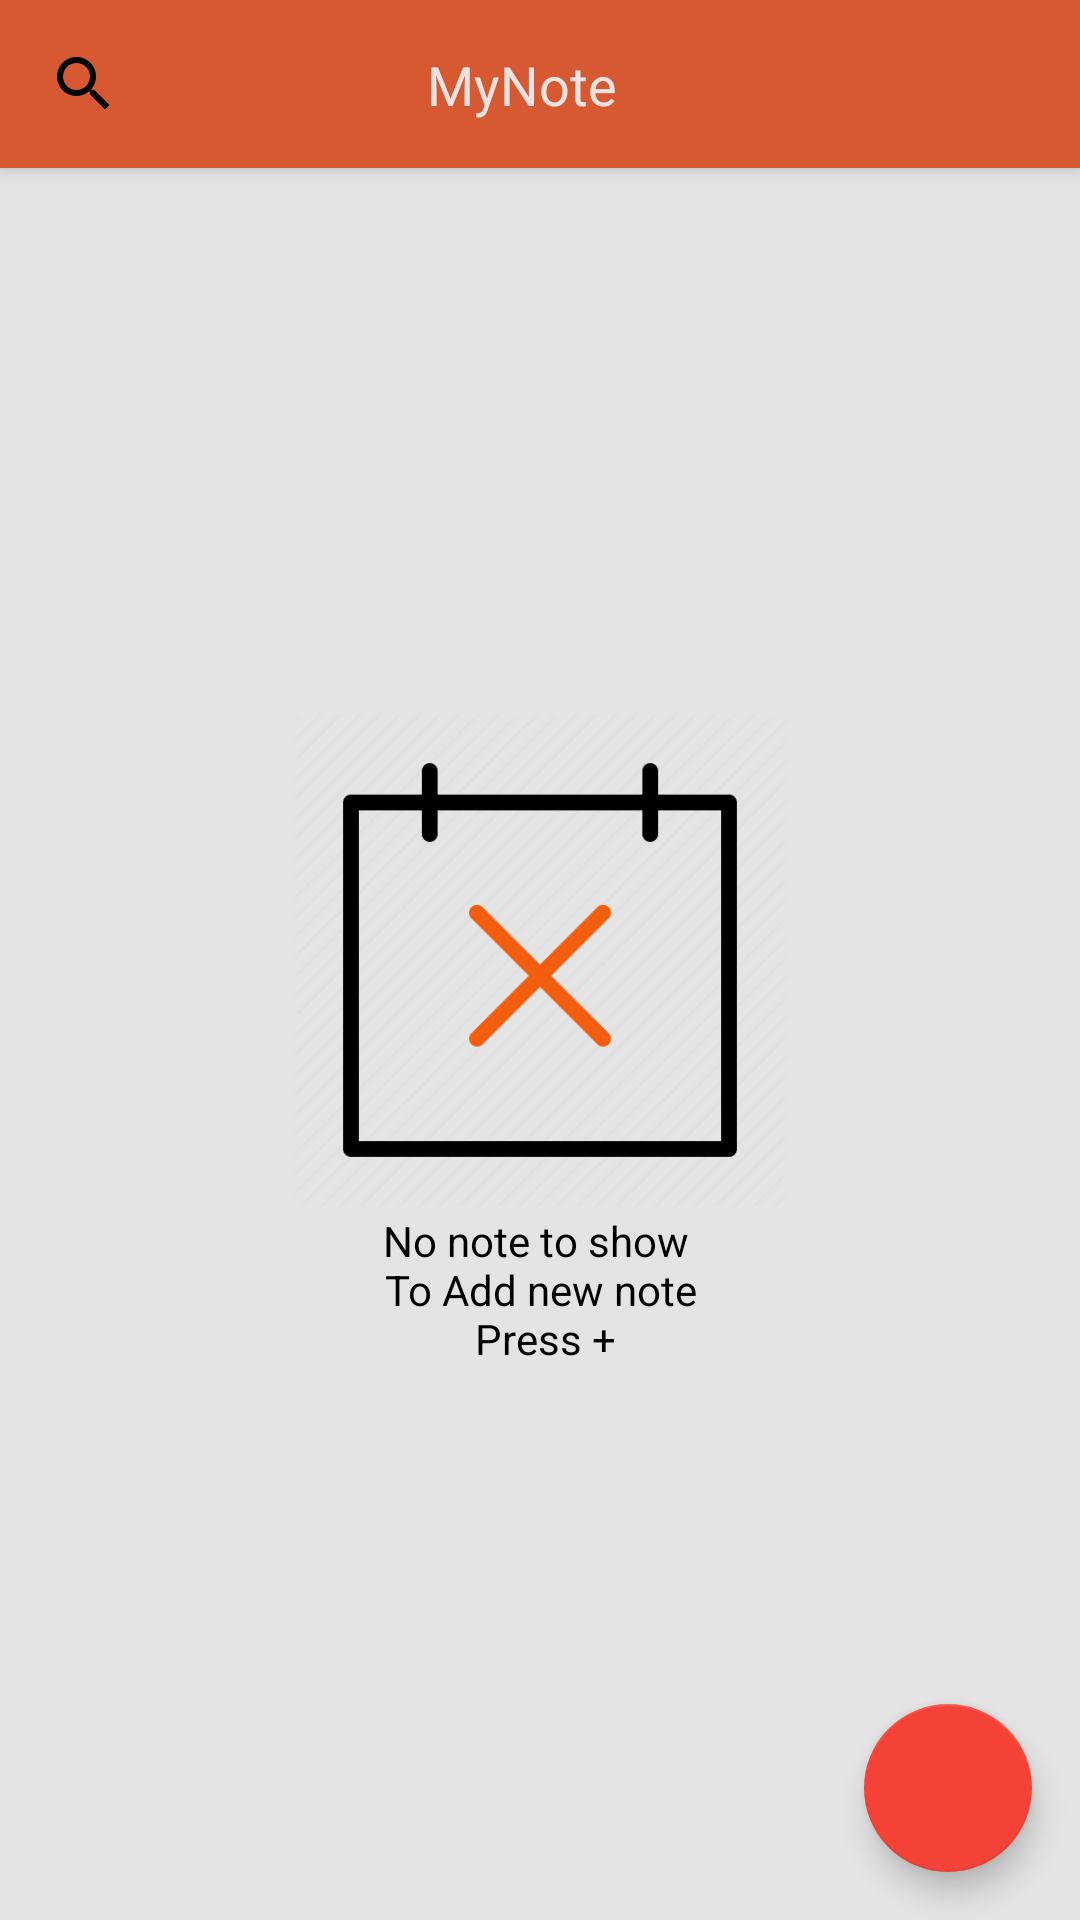

Produce the Android XML layout that renders to this screen, including the resource entries it uses.
<!-- AndroidManifest.xml: application theme Theme.MyNote -->
<!-- res/layout/activity_main.xml -->
<?xml version="1.0" encoding="utf-8"?>
<FrameLayout
    xmlns:android="http://schemas.android.com/apk/res/android"
    android:layout_width="match_parent"
    android:layout_height="match_parent"
    xmlns:app="http://schemas.android.com/apk/res-auto"
    xmlns:tools="http://schemas.android.com/tools">
<androidx.coordinatorlayout.widget.CoordinatorLayout
    android:layout_width="match_parent"
    android:layout_height="match_parent">

    <com.google.android.material.appbar.AppBarLayout
        android:id="@+id/appBarLayout"
        android:layout_width="match_parent"
        android:layout_height="wrap_content"
        >

        <androidx.appcompat.widget.Toolbar
            android:layout_width="match_parent"
            android:layout_height="56dp"
            android:background="#D65932"
            app:layout_scrollFlags="scroll|enterAlways">
            <androidx.constraintlayout.widget.ConstraintLayout
                android:layout_width="match_parent"
                android:layout_height="match_parent">

                <TextView
                    android:layout_width="wrap_content"
                    android:layout_height="wrap_content"
                    android:layout_gravity="center_horizontal"
                    android:text="@string/app_name"
                    android:textColor="#EDE3E3"
                    android:textSize="18sp"
                    app:layout_constraintBottom_toBottomOf="parent"
                    app:layout_constraintEnd_toEndOf="parent"
                    app:layout_constraintHorizontal_bias="0.45"
                    app:layout_constraintStart_toStartOf="@+id/search"
                    app:layout_constraintTop_toTopOf="parent" />

                <ImageButton
                    android:id="@+id/search"
                    android:layout_width="wrap_content"
                    android:layout_height="wrap_content"
                    android:background="#00FFFFFF"
                    android:contentDescription="@string/search"
                    android:src="@drawable/ic_baseline_search_24"
                    app:layout_constraintBottom_toBottomOf="parent"
                    app:layout_constraintStart_toStartOf="parent"
                    app:layout_constraintTop_toTopOf="parent" />
            </androidx.constraintlayout.widget.ConstraintLayout>
        </androidx.appcompat.widget.Toolbar>
    </com.google.android.material.appbar.AppBarLayout>
    <FrameLayout
        android:layout_width="match_parent"
        android:layout_height="match_parent"
        app:layout_behavior="@string/appbar_scrolling_view_behavior"
        >

        <androidx.recyclerview.widget.RecyclerView
            android:id="@+id/notes_list"
            android:layout_width="match_parent"
            android:layout_height="match_parent"
            android:background="#E4E4E4"
            app:layoutManager="StaggeredGridLayoutManager"
            tools:layout_editor_absoluteX="279dp"
            tools:layout_editor_absoluteY="355dp" />


    </FrameLayout>
</androidx.coordinatorlayout.widget.CoordinatorLayout>
    <androidx.constraintlayout.widget.ConstraintLayout
        android:layout_width="match_parent"
        android:layout_height="match_parent"
        >

        <TextView
            android:id="@+id/no_note_text"
            android:layout_width="wrap_content"
            android:layout_height="wrap_content"
            android:gravity="center"
            android:text="@string/empty"
            android:textColor="#000000"
            app:layout_constraintBottom_toBottomOf="parent"
            app:layout_constraintEnd_toEndOf="parent"
            app:layout_constraintStart_toStartOf="parent"
            app:layout_constraintTop_toBottomOf="@+id/no_note_image"
            app:layout_constraintVertical_bias="0.0" />

        <ImageView
            android:id="@+id/no_note_image"
            android:layout_width="180dp"
            android:layout_height="168dp"
            app:layout_constraintBottom_toBottomOf="parent"
            app:layout_constraintEnd_toEndOf="parent"
            app:layout_constraintStart_toStartOf="parent"
            app:layout_constraintTop_toTopOf="parent"
            android:contentDescription="@string/no_note_image"
            app:srcCompat="@drawable/q11" />

        <com.google.android.material.floatingactionbutton.FloatingActionButton
            android:id="@+id/add_button"
            android:layout_width="wrap_content"
            android:layout_height="wrap_content"
            android:layout_marginEnd="16dp"
            android:layout_marginBottom="16dp"
            android:contentDescription="@string/delete_note"
            android:src="@drawable/ic_baseline_add_24"
            app:backgroundTint="#F44336"
            app:layout_constraintBottom_toBottomOf="parent"
            app:layout_constraintEnd_toEndOf="parent" />
    </androidx.constraintlayout.widget.ConstraintLayout>

</FrameLayout>
<!-- resources referenced by this layout -->
<resources>
  <!-- drawable ic_baseline_search_24 (drawable) -->
  <vector xmlns:android="http://schemas.android.com/apk/res/android"
      android:width="24dp"
      android:height="24dp"
      android:tint="@color/black"
      android:viewportWidth="24"
      android:viewportHeight="24">
    <path
        android:fillColor="@android:color/white"
        android:pathData="M15.5,14h-0.79l-0.28,-0.27C15.41,12.59 16,11.11 16,9.5 16,5.91 13.09,3 9.5,3S3,5.91 3,9.5 5.91,16 9.5,16c1.61,0 3.09,-0.59 4.23,-1.57l0.27,0.28v0.79l5,4.99L20.49,19l-4.99,-5zM9.5,14C7.01,14 5,11.99 5,9.5S7.01,5 9.5,5 14,7.01 14,9.5 11.99,14 9.5,14z"/>
  </vector>
  <!-- drawable q11: png bitmap (drawable, 5314 bytes) -->
  <string name="app_name">MyNote</string>
  <string name="delete_note">delete note</string>
  <string name="empty">No note to show \n To Add new note \n Press +</string>
  <string name="no_note_image">no note image</string>
  <string name="search">search</string>
  <style name="Theme.MyNote" parent="Theme.AppCompat.Light.NoActionBar">
          
          <item name="colorPrimary">@color/purple_500</item>
          <item name="colorPrimaryVariant">@color/purple_700</item>
          <item name="colorOnPrimary">@color/white</item>
          
          <item name="colorSecondary">@color/teal_200</item>
          <item name="colorSecondaryVariant">@color/teal_700</item>
          <item name="colorOnSecondary">@color/black</item>
          
          <item name="android:statusBarColor" tools:targetApi="l">?attr/colorPrimaryVariant</item>
          
      </style>
  <color name="black">#FF000000</color>
  <color name="purple_500">#FF6200EE</color>
  <color name="purple_700">#FF000000</color>
  <color name="white">#FFFFFFFF</color>
  <color name="teal_200">#FF03DAC5</color>
  <color name="teal_700">#FF018786</color>
</resources>
